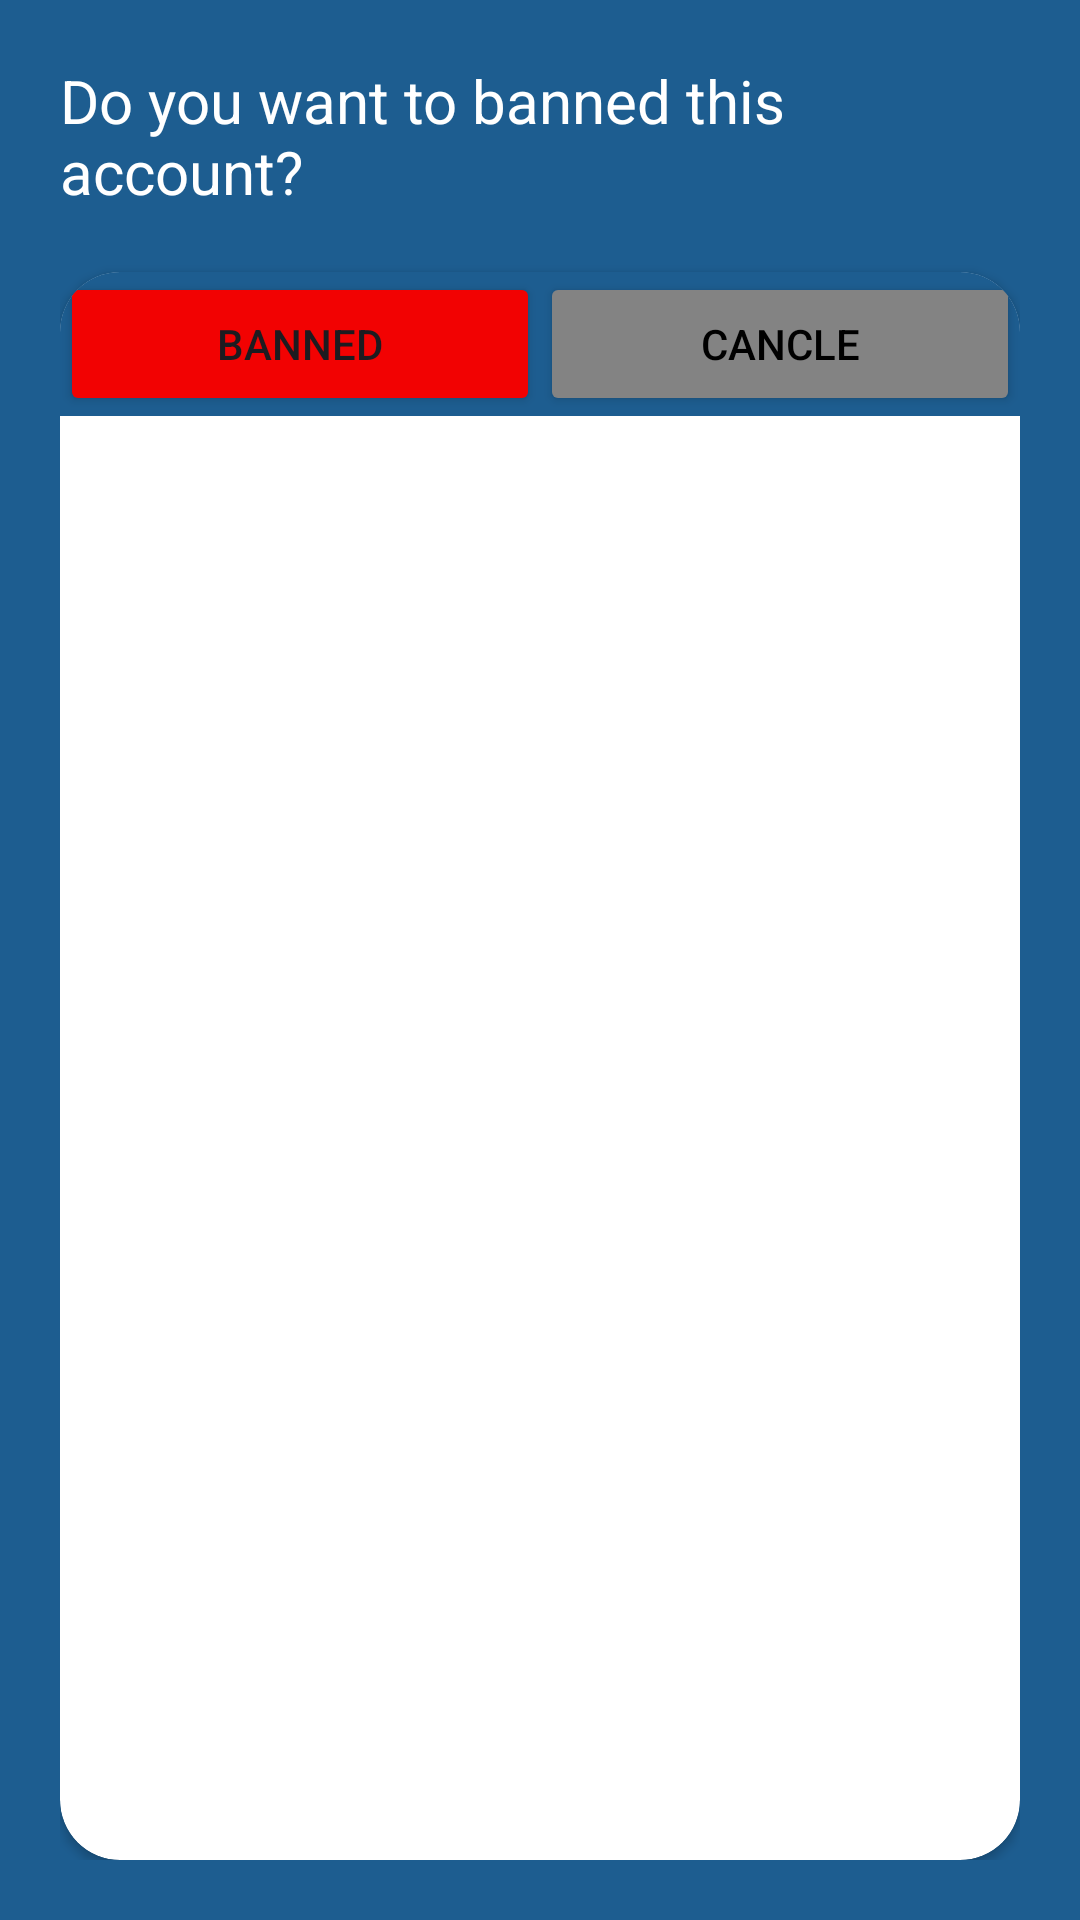

Produce the Android XML layout that renders to this screen, including the resource entries it uses.
<!-- AndroidManifest.xml: application theme Theme.BookApp1 -->
<!-- res/layout/dialog_ban_reader.xml -->
<?xml version="1.0" encoding="utf-8"?>
<LinearLayout xmlns:android="http://schemas.android.com/apk/res/android"
    xmlns:app="http://schemas.android.com/apk/res-auto"
    android:layout_width="wrap_content"
    android:layout_height="wrap_content"
    android:background="#1D5D90"
    android:orientation="vertical"
    android:padding="20dp">

    <TextView
        android:id="@+id/confirmDeleteMessage"
        android:layout_width="wrap_content"
        android:layout_height="wrap_content"
        android:paddingBottom="20dp"
        android:text="Do you want to banned this account?"
        android:textColor="@color/white"
        android:textSize="20sp" />

    <androidx.cardview.widget.CardView
        android:layout_width="match_parent"
        android:layout_height="match_parent"
        app:cardCornerRadius="20dp">

        <LinearLayout
            android:layout_width="match_parent"
            android:layout_height="wrap_content"
            android:background="#1D5D90"
            android:gravity="center"
            android:orientation="horizontal">

            
            <Button
                android:id="@+id/banButton"
                android:layout_width="0dp"
                android:layout_height="wrap_content"
                android:layout_weight="1"
                android:backgroundTint="#F20202"

                android:text="Banned"
                android:padding="8dp" />

            
            <Button
                android:id="@+id/cancelButton"
                android:layout_width="0dp"
                android:layout_height="wrap_content"
                android:layout_weight="1"
                android:backgroundTint="@color/grey3"
                android:padding="8dp"
                android:text="CANCLE"
                android:textColor="@color/black" />
        </LinearLayout>
    </androidx.cardview.widget.CardView>

</LinearLayout>
<!-- resources referenced by this layout -->
<resources>
  <color name="black">#FF000000</color>
  <color name="grey3">#838383</color>
  <color name="white">#FFFFFFFF</color>
  <style name="Theme.BookApp1" parent="Base.Theme.BookApp1" />
  <style name="Base.Theme.BookApp1" parent="Theme.Material3.DayNight.NoActionBar">
          
          
      </style>
</resources>
